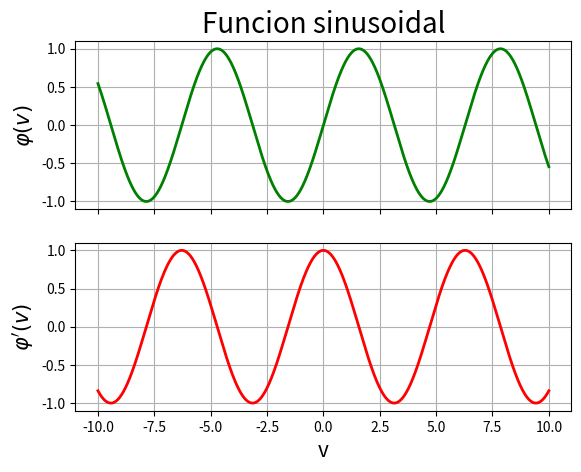

Python code for this plot:
#!/bin/python3
# [redacted]

import numpy as np
import matplotlib.pyplot as plt

v = np.linspace(-10, 10, 1000) # Variable independiente

A = 1 # Parametro que determina la magnitud de la funcion
B = 1 # Parametro que determina la frecuencia de la funcion
C = 0 # Parametro que determina la fase de la funcion
y = A*np.sin(B*v + C) # Funcion o variable dependiente
dy = A*np.cos(B*v + C) # Derivada de la funcion

fig, ax = plt.subplots(2,1, sharex=True)

ax[0].grid(True)
ax[0].plot(v, y, 'g-', linewidth=2)
ax[0].set_title("Funcion sinusoidal", fontsize=20)
ax[0].set_ylabel('$\\varphi(v)$', fontsize=15)

ax[1].grid(True)
ax[1].plot(v, dy, 'r-', linewidth=2)
ax[1].set_xlabel('v', fontsize=15)
ax[1].set_ylabel('$\\varphi\'(v)$', fontsize=15)

plt.show()

